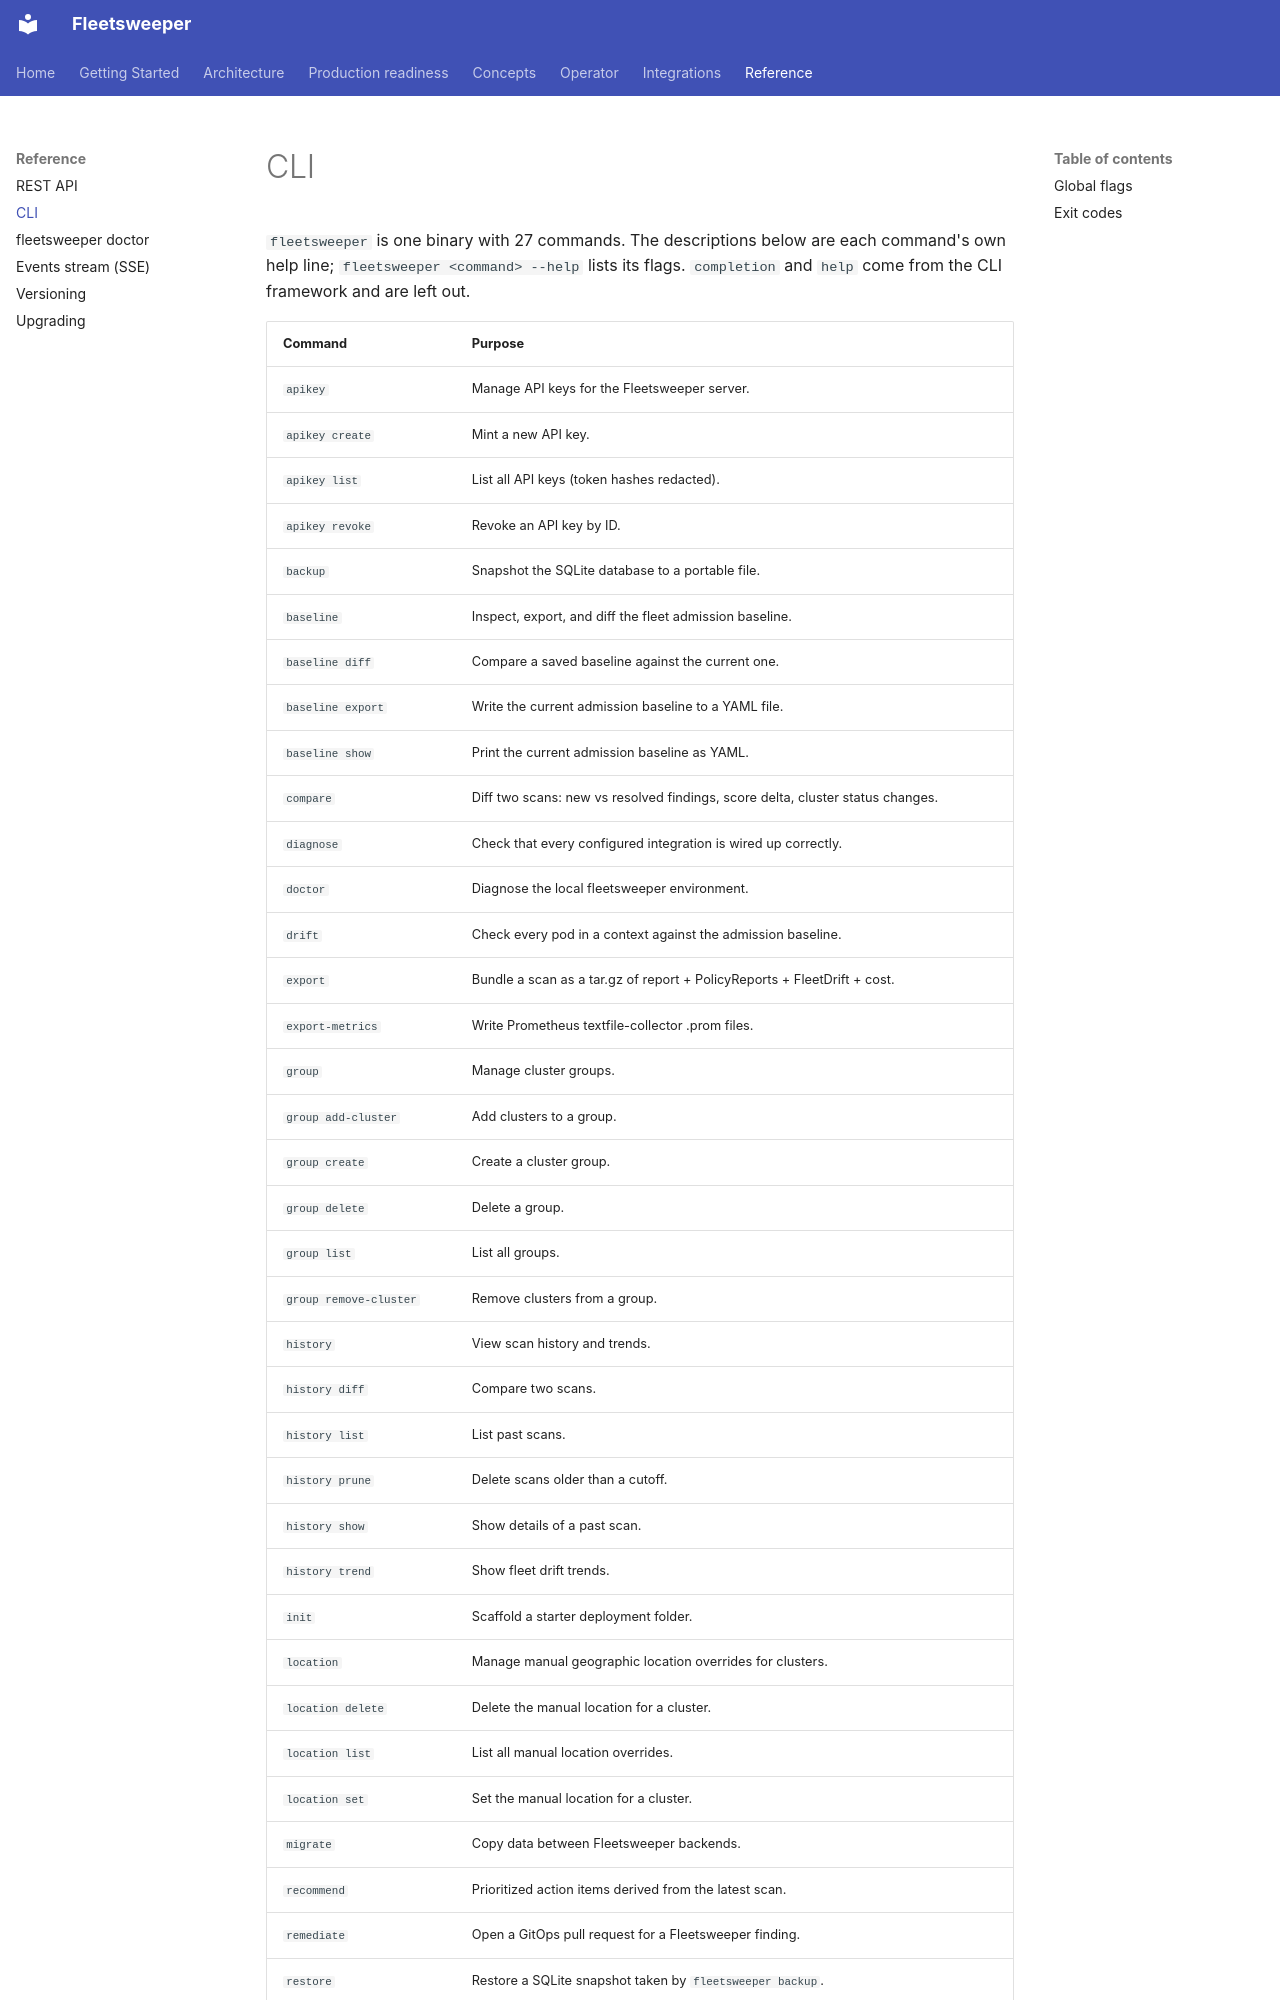

repository: dcadolph/fleetsweeper · page: reference/cli/index.html · generator: mkdocs

# CLI

`fleetsweeper` is one binary with 27 commands. The descriptions below are
each command's own help line; `fleetsweeper <command> --help` lists its flags.
`completion` and `help` come from the CLI framework and are left out.
